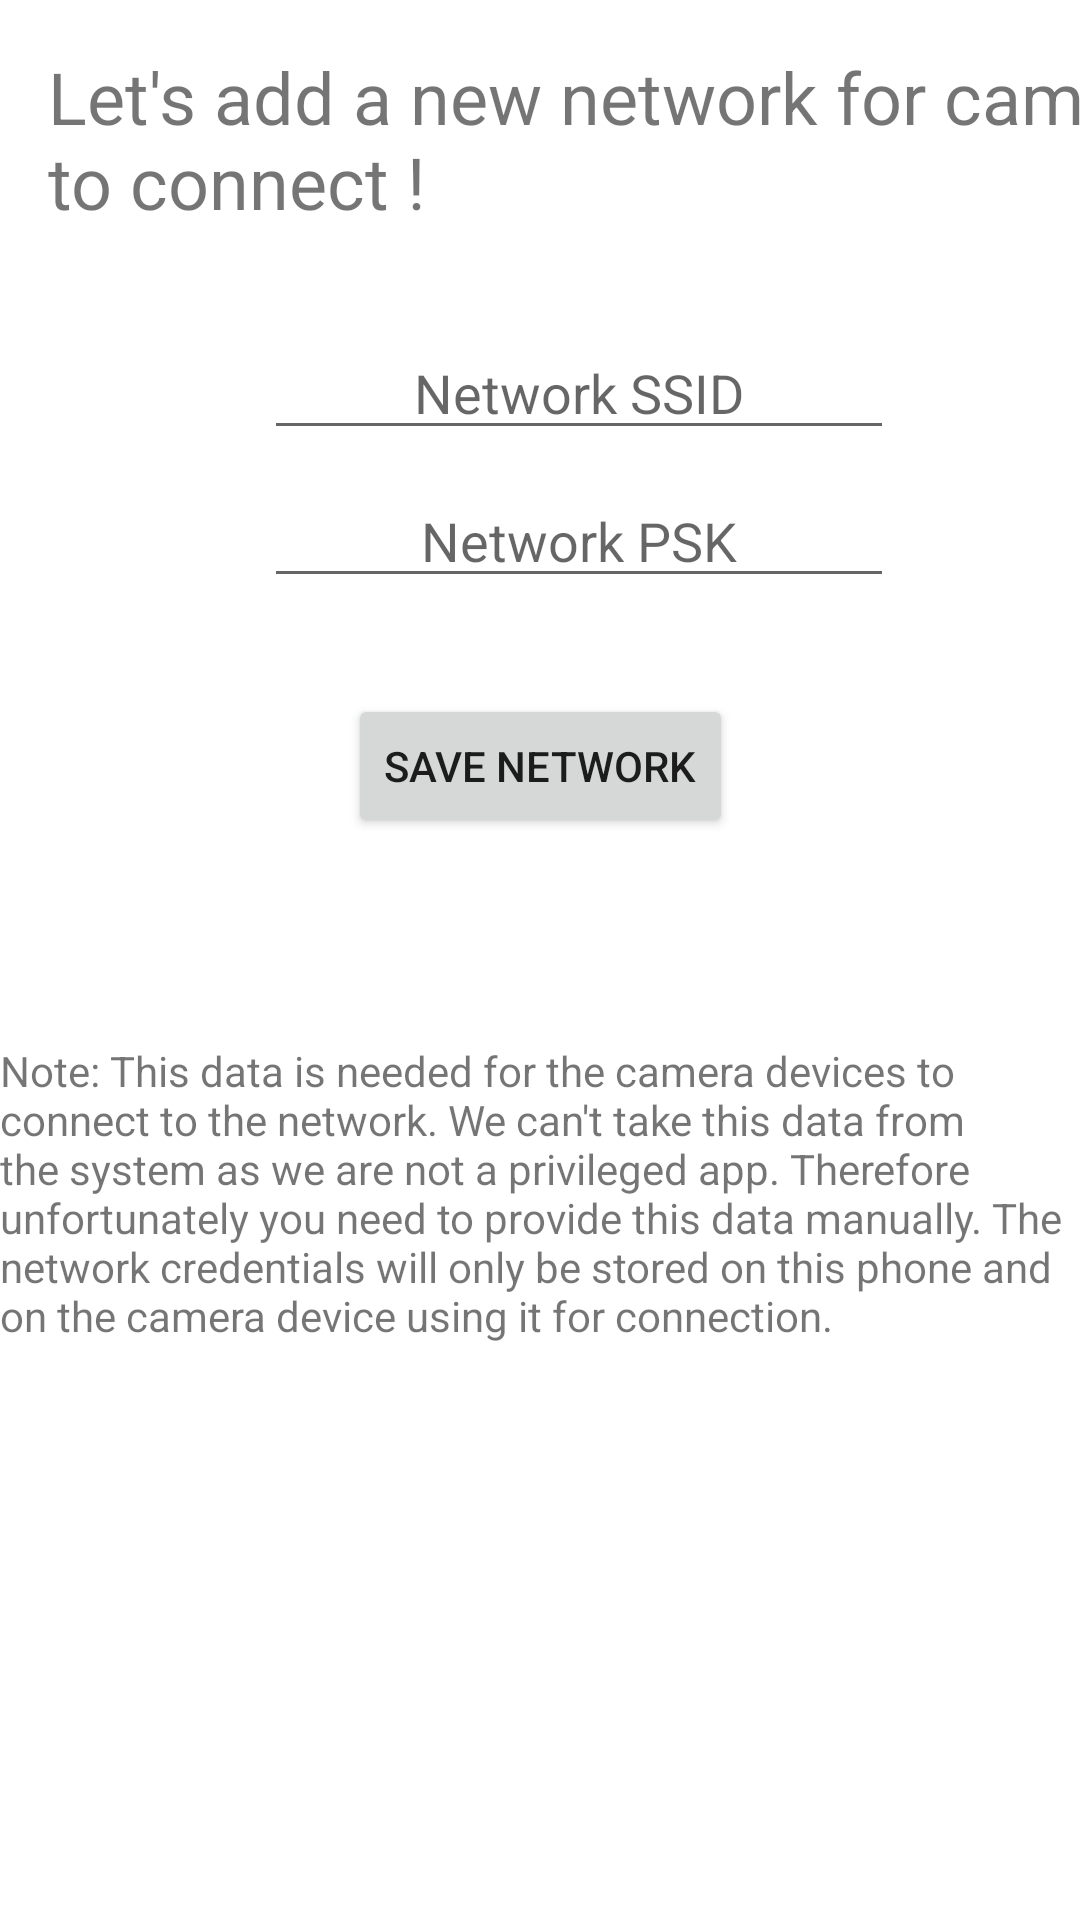

Reconstruct the res/layout file that produces this screen, plus the resources it refers to.
<!-- AndroidManifest.xml: application theme Theme.MonitorDevices -->
<!-- res/layout/activity_new_network_page.xml -->
<?xml version="1.0" encoding="utf-8"?>
<androidx.constraintlayout.widget.ConstraintLayout xmlns:android="http://schemas.android.com/apk/res/android"
    xmlns:app="http://schemas.android.com/apk/res-auto"
    xmlns:tools="http://schemas.android.com/tools"
    android:id="@+id/main"
    android:layout_width="match_parent"
    android:layout_height="match_parent"
    tools:context=".NewNetworkPageManager">

    <TextView
        android:id="@+id/textView3"
        android:layout_width="wrap_content"
        android:layout_height="wrap_content"
        android:layout_marginStart="16dp"
        android:layout_marginTop="16dp"
        android:text="Let's add a new network for cams to connect !"
        android:textSize="24sp"
        app:layout_constraintStart_toStartOf="parent"
        app:layout_constraintTop_toTopOf="parent" />

    <EditText
        android:id="@+id/editText_networkPSK"
        android:layout_width="wrap_content"
        android:layout_height="wrap_content"
        android:layout_marginStart="88dp"
        android:layout_marginTop="8dp"
        android:ems="10"
        android:gravity="center_horizontal"
        android:hint="Network PSK"
        android:inputType="textPassword"
        app:layout_constraintStart_toStartOf="parent"
        app:layout_constraintTop_toBottomOf="@+id/editText_networkSSID" />

    <EditText
        android:id="@+id/editText_networkSSID"
        android:layout_width="wrap_content"
        android:layout_height="wrap_content"
        android:layout_marginStart="88dp"
        android:layout_marginTop="32dp"
        android:ems="10"
        android:gravity="center_horizontal"
        android:hint="Network SSID"
        android:inputType="text"
        app:layout_constraintStart_toStartOf="parent"
        app:layout_constraintTop_toBottomOf="@+id/textView3" />

    <Button
        android:id="@+id/button2"
        android:layout_width="wrap_content"
        android:layout_height="wrap_content"
        android:layout_marginStart="116dp"
        android:layout_marginTop="32dp"
        android:onClick="newNetworkButton_Clicked"
        android:text="Save network"
        app:layout_constraintStart_toStartOf="parent"
        app:layout_constraintTop_toBottomOf="@+id/editText_networkPSK" />

    <TextView
        android:id="@+id/textView4"
        android:layout_width="wrap_content"
        android:layout_height="wrap_content"
        android:layout_marginTop="68dp"
        android:text="Note: This data is needed for the camera devices to connect to the network. We can't take this data from the system as we are not a privileged app. Therefore unfortunately you need to provide this data manually. The network credentials will only be stored on this phone and on the camera device using it for connection."
        app:layout_constraintTop_toBottomOf="@+id/button2"
        tools:layout_editor_absoluteX="0dp" />

</androidx.constraintlayout.widget.ConstraintLayout>
<!-- resources referenced by this layout -->
<resources>
  <style name="Theme.MonitorDevices" parent="Theme.MaterialComponents.DayNight.DarkActionBar">
          
          <item name="colorPrimary">@color/bright_f3f3f3</item>
          
          <item name="colorSecondary">@color/dark_2e2e2e</item>
  
          <item name="windowActionBar">false</item>
          <item name="windowNoTitle">true</item>
      </style>
  <color name="bright_f3f3f3">#999999</color>
  <color name="dark_2e2e2e">#666666</color>
</resources>
